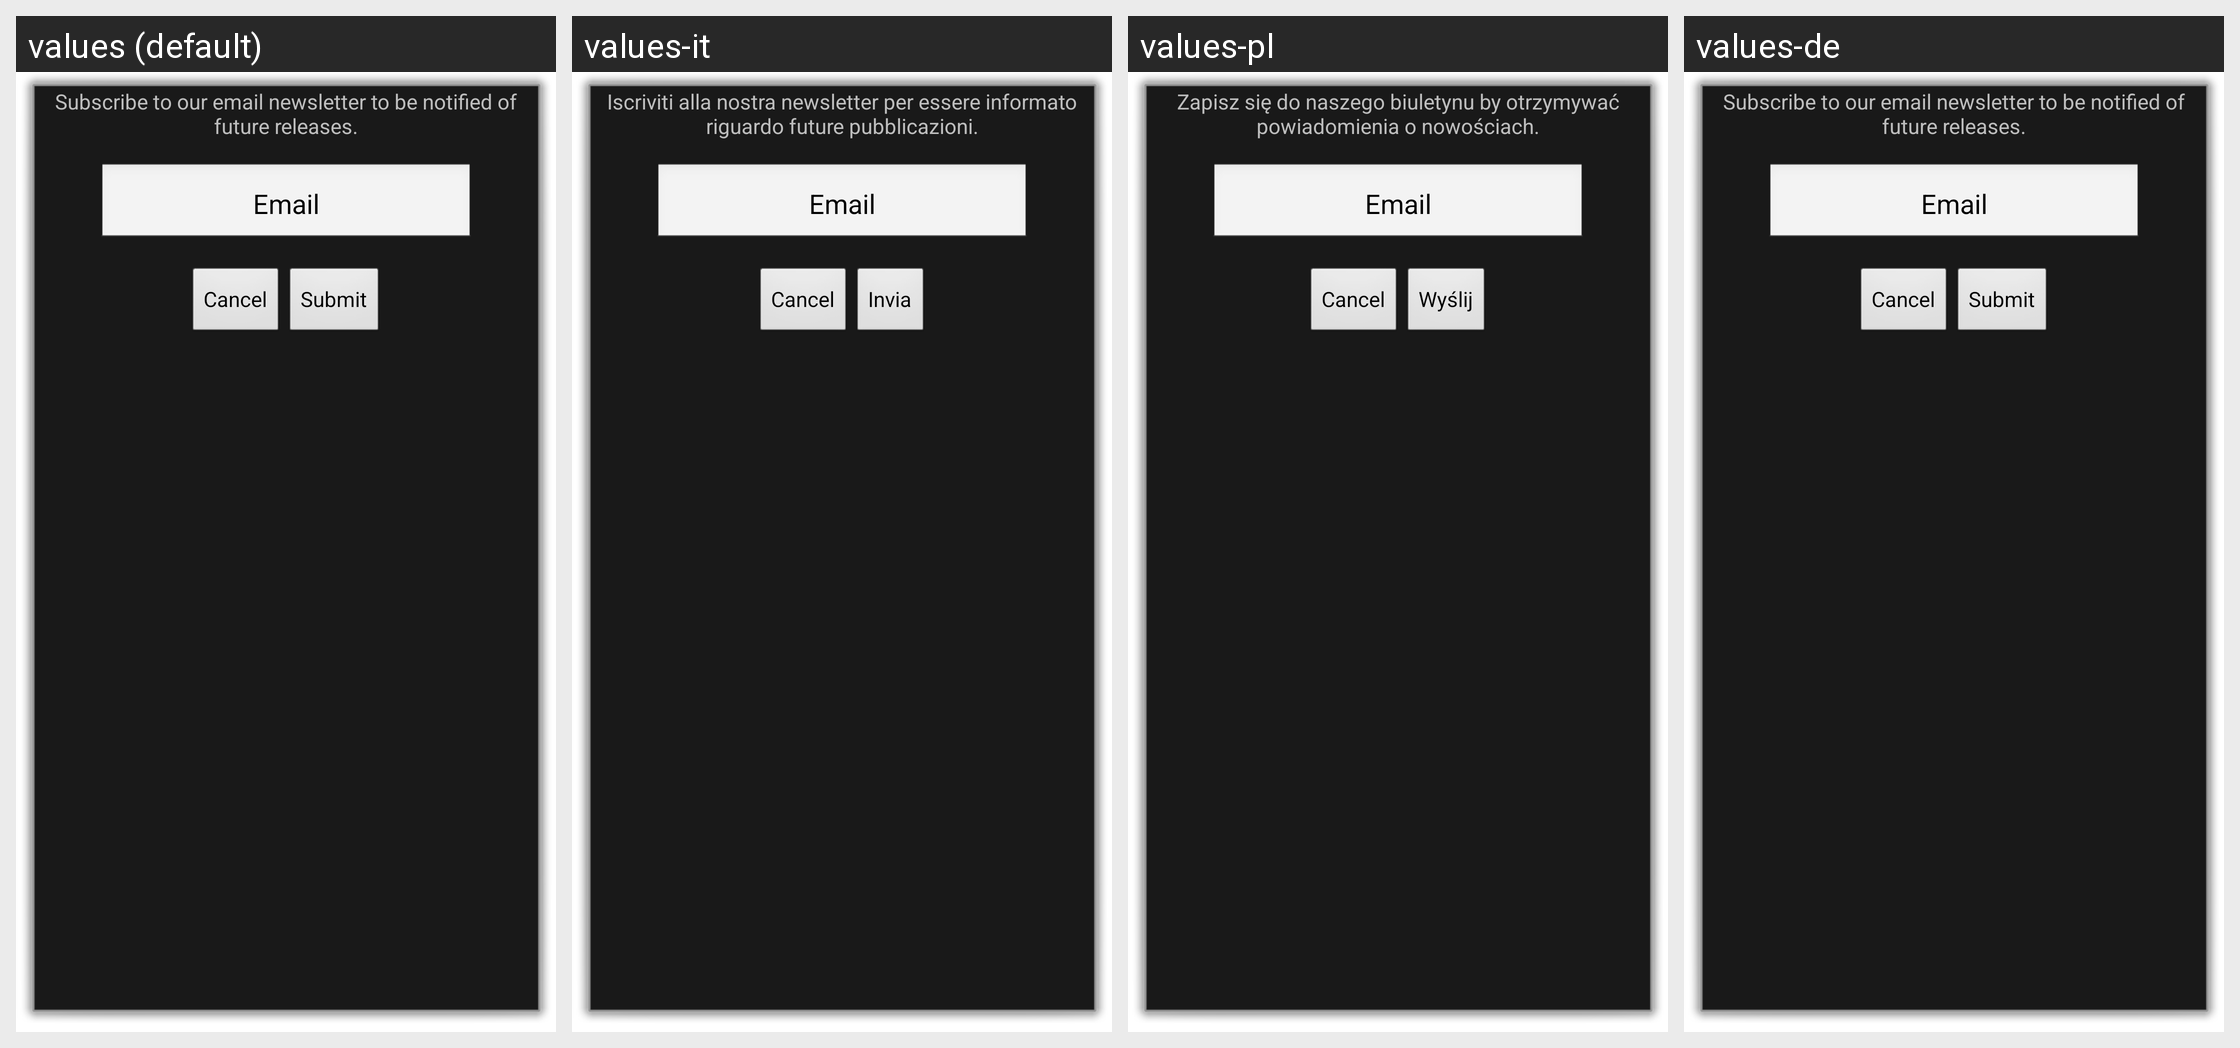

This grid shows one Android layout under several languages. Give, for every string resource on the screen, its name, the default text and each shown locale's text.
Android screen res/layout/subscribe.xml rendered under 4 locales, left to right: values (default), values-it, values-pl, values-de. Device: Nexus 5 (rendered at 1080×1920; each locale shown at half size, 540×960, under a caption strip naming it); theme android:Theme.Dialog.
Other locales in the repository, not shown: values-es, values-fr, values-pt.
Strings drawn on this screen, with the default value and each locale's value (text and hints the layout hard-codes, and strings that could not be matched under every locale, appear in the picture but are not listed):

txt_subscribe_intro
  values: Subscribe to our email newsletter to be notified of future releases.
  values-it: Iscriviti alla nostra newsletter per essere informato riguardo future pubblicazioni.
  values-pl: Zapisz się do naszego biuletynu by otrzymywać powiadomienia o nowościach.
  values-de: Subscribe to our email newsletter to be notified of future releases.  [not translated; the default value is used]

edt_email
  values: Email
  values-it: Email  [not translated; the default value is used]
  values-pl: Email  [not translated; the default value is used]
  values-de: Email  [not translated; the default value is used]

btn_subscribe_submit
  values: Submit
  values-it: Invia
  values-pl: Wyślij
  values-de: Submit  [not translated; the default value is used]
